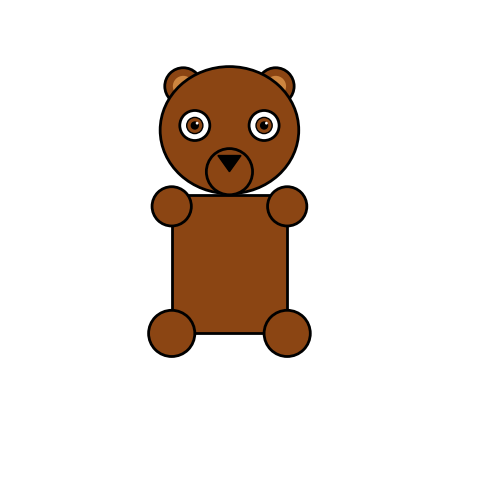

Python code for this plot:
import matplotlib.pyplot as plt
from matplotlib.patches import Rectangle, Ellipse, Polygon

fig, ax = plt.subplots(figsize=(6, 6))
ax.set_xlim(0, 20)
ax.set_ylim(0, 20)
ax.set_aspect('equal')

ax.set_xticks(range(0, 21, 1))
ax.set_yticks(range(0, 21, 1))
ax.grid(True, linestyle='--', linewidth=0.5, alpha=0.5)

#квадрат - туловище
square = Rectangle((7, 6), 5, 6, facecolor='saddlebrown', edgecolor='black', linewidth=2)
ax.add_patch(square)

# Эллипсы — ноги
ear_left = Ellipse((7, 6), width=2.0, height=2.0, facecolor='saddlebrown', edgecolor='black', linewidth=2)
ear_right = Ellipse((12, 6), width=2.0, height=2.0, facecolor='saddlebrown', edgecolor='black', linewidth=2)
ax.add_patch(ear_left)
ax.add_patch(ear_right)

# Эллипсы — руки по краям квадрата
ear_left = Ellipse((7, 11.5), width=1.7, height=1.7, facecolor='saddlebrown', edgecolor='black', linewidth=2)
ear_right = Ellipse((12, 11.5), width=1.7, height=1.7, facecolor='saddlebrown', edgecolor='black', linewidth=2)
ax.add_patch(ear_left)
ax.add_patch(ear_right)


# левая ухо (внешняя часть)
ear_left = Ellipse((7.5, 16.7), width=1.6, height=1.6, facecolor='saddlebrown', edgecolor='black', linewidth=2)
ax.add_patch(ear_left)

# левая ухо (внутренняя часть)
inner_ear_left = Ellipse((7.5, 16.7), width=0.9, height=0.9, facecolor='peru', edgecolor='none')
ax.add_patch(inner_ear_left)

# правое ухо (внешняя часть)
ear_right = Ellipse((11.5, 16.7), width=1.6, height=1.6, facecolor='saddlebrown', edgecolor='black', linewidth=2)
ax.add_patch(ear_right)

# правое ухо (внутренняя часть)
inner_ear_right = Ellipse((11.5, 16.7), width=0.9, height=0.9, facecolor='peru', edgecolor='none')
ax.add_patch(inner_ear_right)


# Эллипс - голова
head = Ellipse((9.5, 14.8), width=6, height=5.5, facecolor='saddlebrown', edgecolor='black', linewidth=2)
ax.add_patch(head)

# Эллипс - нос, треугольник
nos = Ellipse((9.5, 13), width=2, height=2, facecolor='saddlebrown', edgecolor='black', linewidth=2)
ax.add_patch(nos)

triangle = Polygon(
    [[9.0, 13.7], [10.0, 13.7], [9.5, 13.0]],  # три точки: левый верх, правый верх, центр
    closed=True,
    facecolor='black',
    edgecolor='black'
)
ax.add_patch(triangle)

#Левый глаз
eye_white1 = Ellipse((8, 15), width=1.3, height=1.3, facecolor='white', edgecolor='black', linewidth=2)
ax.add_patch(eye_white1)

iris1 = Ellipse((8, 15), width=0.7, height=0.7, facecolor='saddlebrown', edgecolor='black', linewidth=1)
ax.add_patch(iris1)

pupil1 = Ellipse((8, 15), width=0.3, height=0.3, facecolor='black', edgecolor='black')
ax.add_patch(pupil1)

highlight1 = Ellipse((8.1, 15.1), width=0.12, height=0.12, facecolor='white', edgecolor='none')
ax.add_patch(highlight1)

#Правый глаз
eye_white2 = Ellipse((11, 15), width=1.3, height=1.3, facecolor='white', edgecolor='black', linewidth=2)
ax.add_patch(eye_white2)

iris2 = Ellipse((11, 15), width=0.7, height=0.7, facecolor='saddlebrown', edgecolor='black', linewidth=1)
ax.add_patch(iris2)

pupil2 = Ellipse((11, 15), width=0.3, height=0.3, facecolor='black', edgecolor='black')
ax.add_patch(pupil2)

highlight2 = Ellipse((11.1, 15.1), width=0.12, height=0.12, facecolor='white', edgecolor='none')
ax.add_patch(highlight2)
ax.axis('off')


plt.show()
